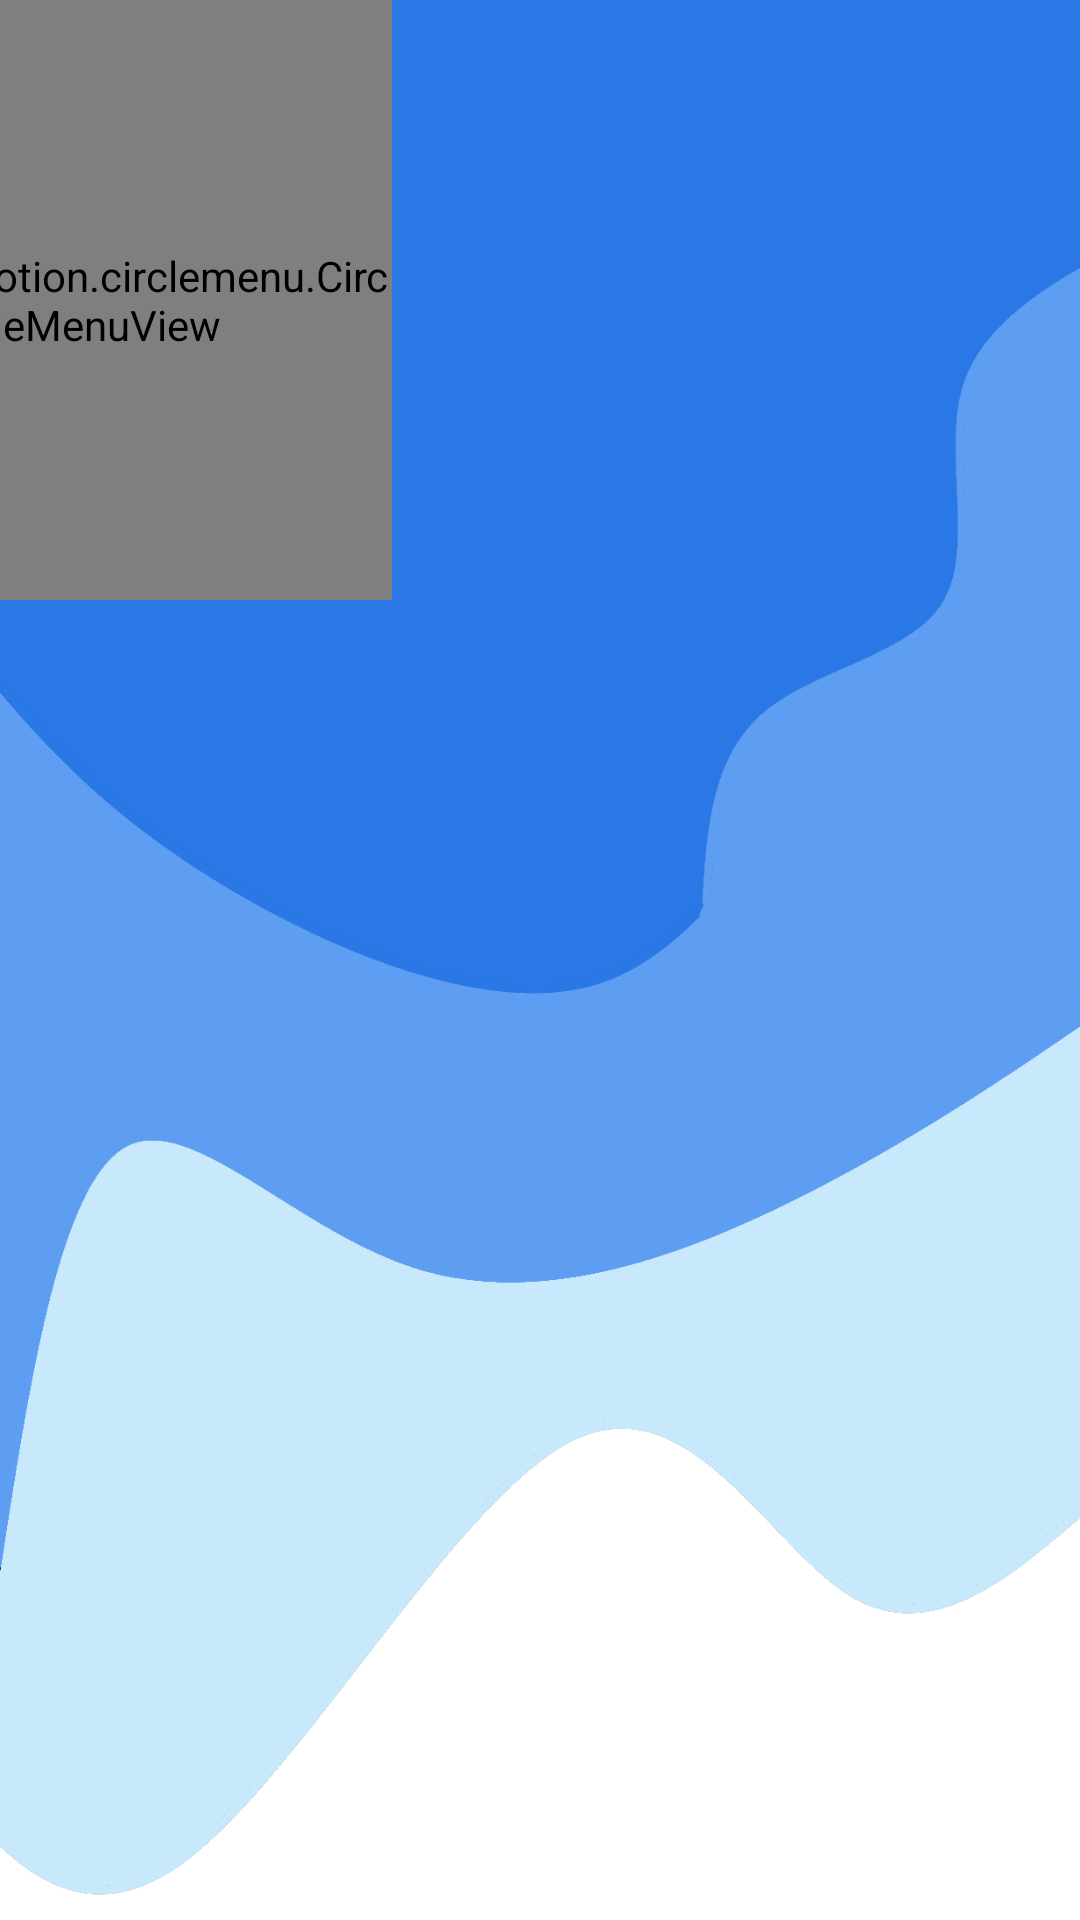

This screen was rendered from an Android layout file. Write that file and the resources it references.
<!-- AndroidManifest.xml: application theme Theme.StudyMate -->
<!-- res/layout/activity_home_page.xml -->
<?xml version="1.0" encoding="utf-8"?>
<androidx.constraintlayout.widget.ConstraintLayout
    xmlns:android="http://schemas.android.com/apk/res/android"
    xmlns:app="http://schemas.android.com/apk/res-auto"
    xmlns:tools="http://schemas.android.com/tools"
    android:layout_width="match_parent"
    android:layout_height="match_parent"
    tools:context=".HomePage"
    android:background="@drawable/home_page">

    <com.ramotion.circlemenu.CircleMenuView
        android:id="@+id/circle_menu"
        android:layout_width="190dp"
        android:layout_height="200dp"
        android:layout_marginStart="-60dp"
        app:button_colors="@array/colors"
        app:button_icons="@array/icons"
        app:distance="65dp"
        app:layout_constraintBottom_toBottomOf="@+id/frame"
        app:layout_constraintCircleAngle="@integer/material_motion_duration_short_1"
        app:layout_constraintEnd_toEndOf="parent"
        app:layout_constraintHorizontal_bias="0.0"
        app:layout_constraintStart_toStartOf="parent"
        app:layout_constraintTop_toTopOf="parent"
        app:layout_constraintVertical_bias="0.0"
        tools:ignore="VisualLintBounds" />

    <FrameLayout
        android:id="@+id/frame"
        android:layout_width="match_parent"
        android:layout_height="match_parent"
        android:visibility="visible"
        app:layout_constraintBottom_toBottomOf="parent"
        app:layout_constraintEnd_toEndOf="parent"
        app:layout_constraintStart_toStartOf="parent"
        app:layout_constraintTop_toTopOf="parent">

    </FrameLayout>
</androidx.constraintlayout.widget.ConstraintLayout>
<!-- resources referenced by this layout -->
<resources>
  <array name="colors">
          <item>@android:color/holo_red_light</item>
          <item>@android:color/holo_purple</item>
          <item>@android:color/holo_orange_light</item>
          <item>@android:color/holo_blue_dark</item>
          <item>@color/home_status_bar</item>
          <item>@color/home_status_bar</item>
      </array>
  <array name="icons">
          <item>@drawable/home_icon</item>
          <item>@drawable/save_note_black_icon</item>
          <item>@drawable/notes_icon</item>
          <item>@drawable/question_answer_icon</item>
          <item>@drawable/question_answer_icon</item>
          <item>@drawable/notes_icon</item>
      </array>
  <!-- drawable home_page: png bitmap (drawable, 40890 bytes) -->
  <style name="Theme.StudyMate" parent="Base.Theme.StudyMate" />
  <!-- drawable question_answer_icon (drawable) -->
  <vector android:height="24dp" android:tint="@color/dark_blue_d1"
      android:viewportHeight="24" android:viewportWidth="24"
      android:width="24dp" xmlns:android="http://schemas.android.com/apk/res/android">
      <path android:fillColor="@android:color/white" android:pathData="M21,6h-2v9L6,15v2c0,0.55 0.45,1 1,1h11l4,4L22,7c0,-0.55 -0.45,-1 -1,-1zM17,12L17,3c0,-0.55 -0.45,-1 -1,-1L3,2c-0.55,0 -1,0.45 -1,1v14l4,-4h10c0.55,0 1,-0.45 1,-1z"/>
  </vector>
  <style name="Base.Theme.StudyMate" parent="Theme.Material3.DayNight.NoActionBar">
          
          
      </style>
  <color name="dark_blue_d1">#045cd3</color>
</resources>
